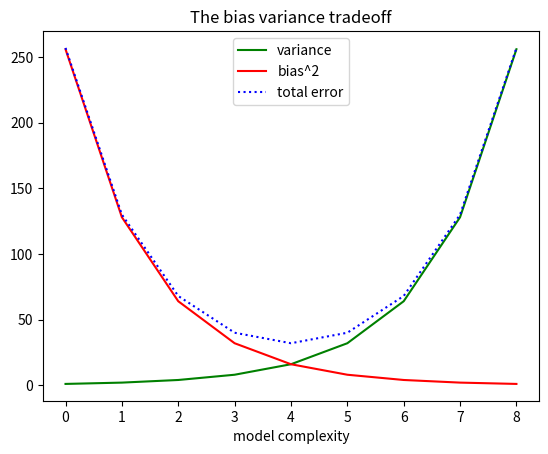

Here is the Python script that generated this plot:
from matplotlib import pyplot as plt
variance = [1, 2, 4, 8, 16, 32, 64, 128, 256]
bias_squared = [256, 128, 64, 32, 16, 8, 4, 2, 1]
total_error = [x + y for x, y in zip(variance, bias_squared)]
xs = [i for i, _ in enumerate(variance)]

plt.plot(xs, variance, 'g-', label='variance')
plt.plot(xs, bias_squared, 'r-', label='bias^2')
plt.plot(xs, total_error, 'b:', label='total error')

plt.legend(loc=9)
plt.xlabel('model complexity')
plt.title('The bias variance tradeoff')
plt.show()